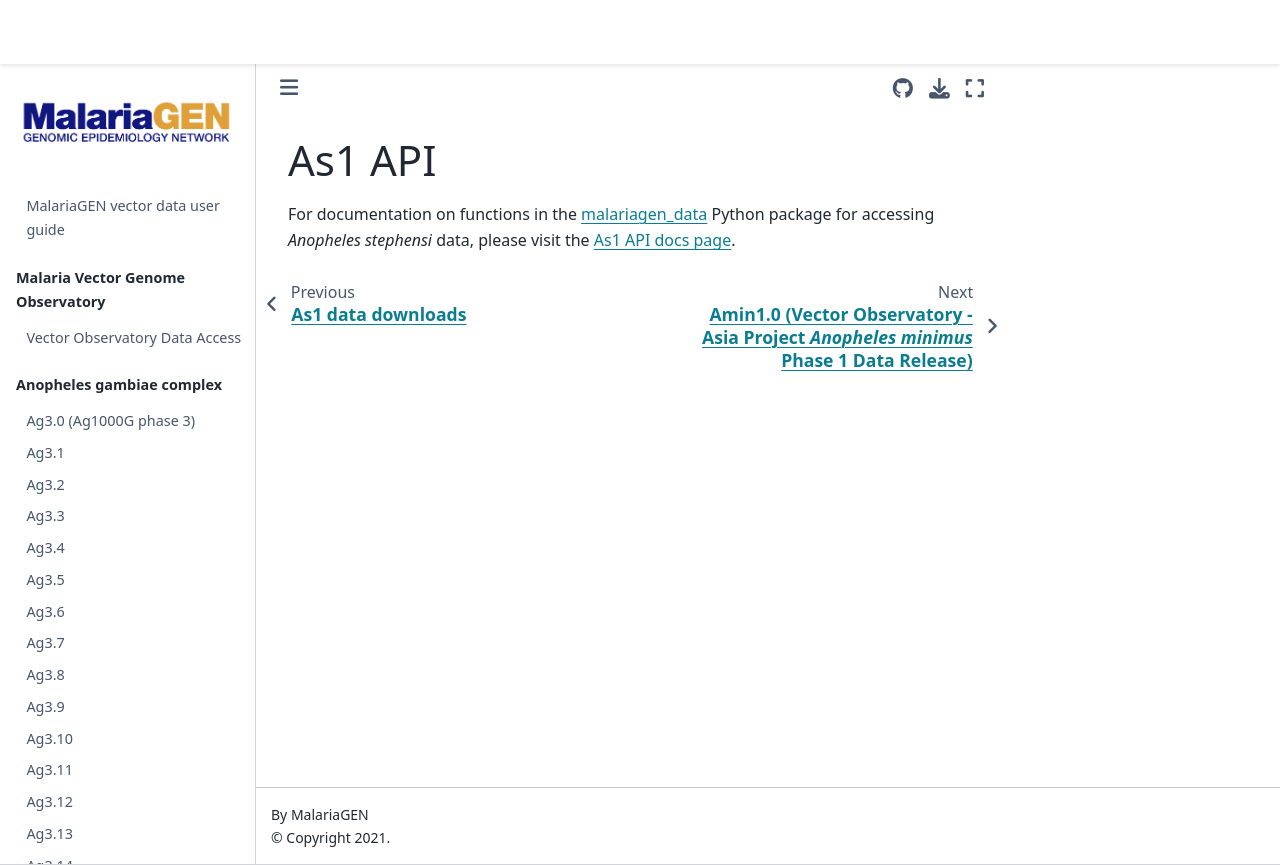

repository: malariagen/vector-data · page: as1/api.html · generator: jekyll

# As1 API

For documentation on functions in the [malariagen_data](https://github.com/malariagen/malariagen-data-python) Python package for accessing *Anopheles stephensi* data, please visit the [As1 API docs page](https://malariagen.github.io/malariagen-data-python/latest/As1.html).
